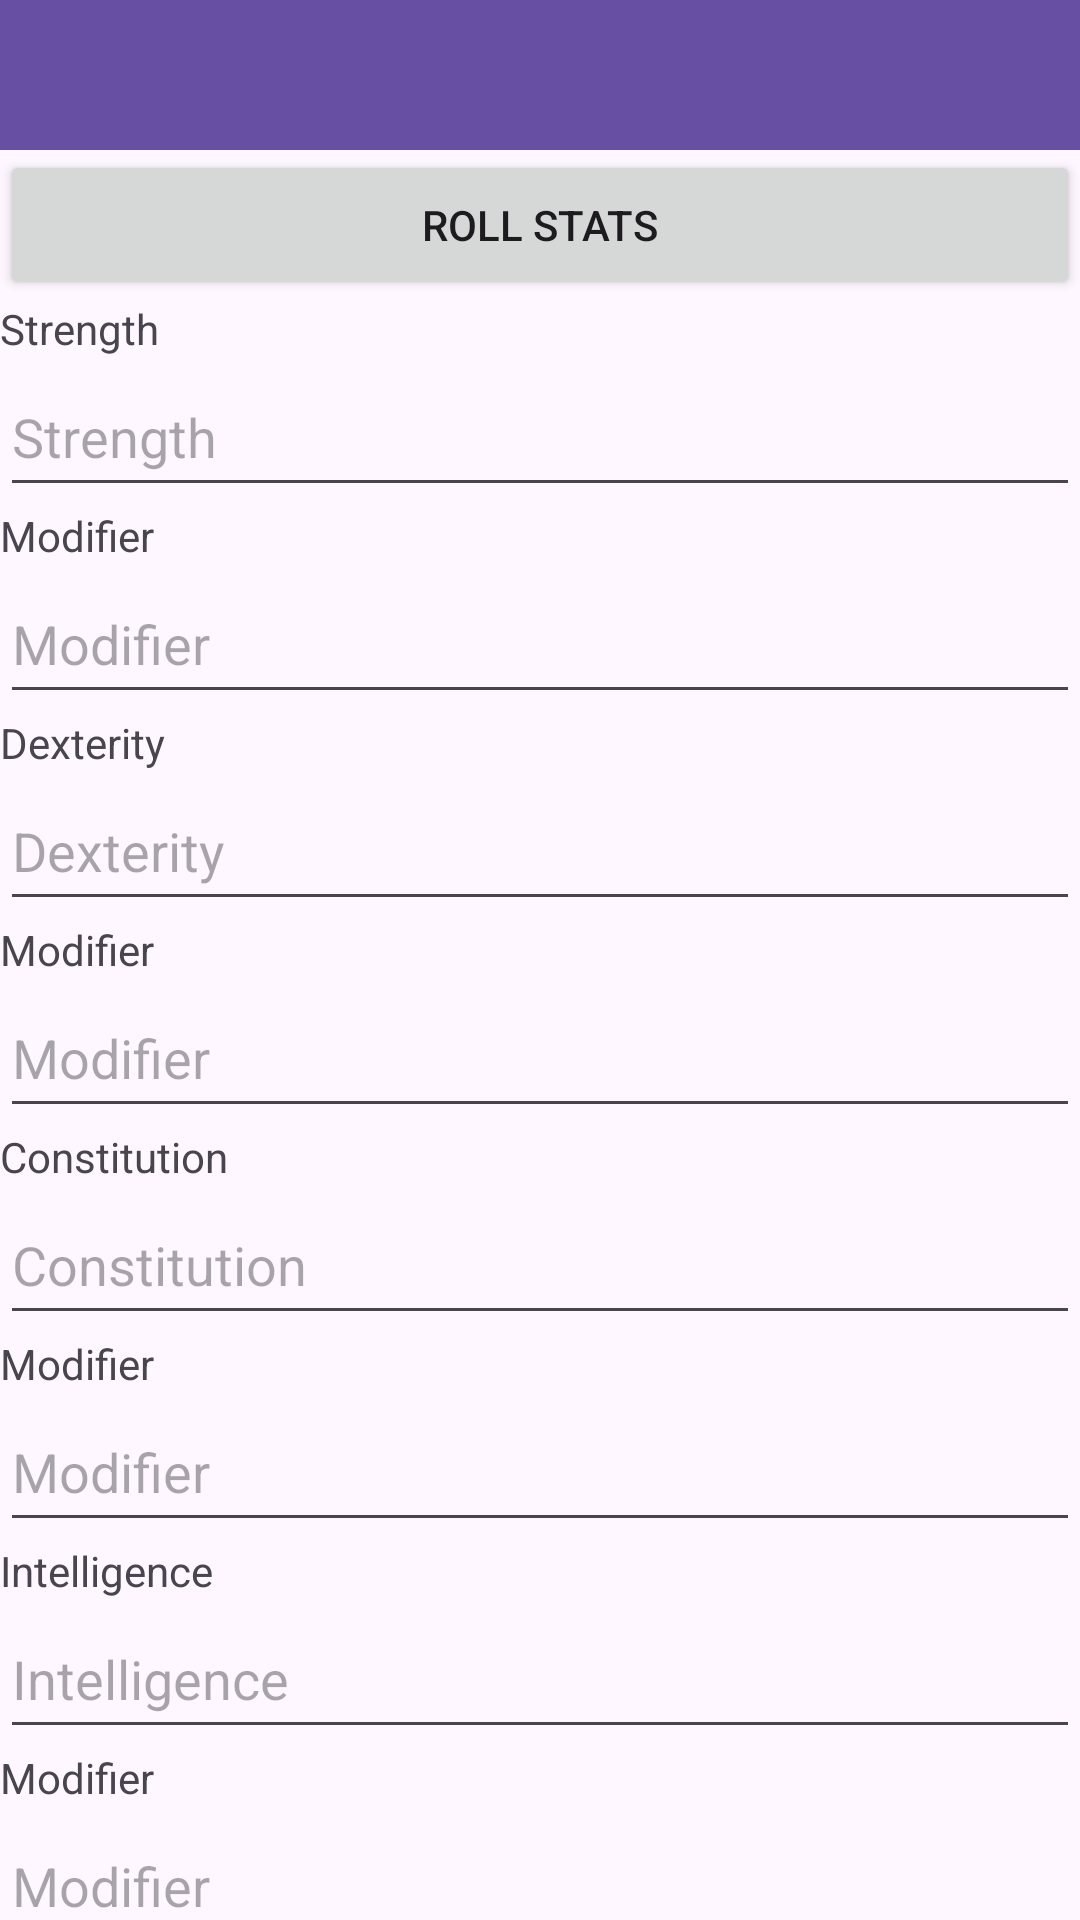

The Android layout XML behind this screen, and the referenced resources:
<!-- AndroidManifest.xml: application theme Theme.DnDCharacterApp -->
<!-- res/layout/fragment_stats.xml -->
<?xml version="1.0" encoding="utf-8"?>
<FrameLayout xmlns:android="http://schemas.android.com/apk/res/android"
    xmlns:tools="http://schemas.android.com/tools"
    android:layout_width="match_parent"
    android:layout_height="match_parent"
    tools:context=".StatsFragment">

    <LinearLayout
        android:layout_width="match_parent"
        android:layout_height="match_parent"
        android:orientation="vertical">

        <androidx.appcompat.widget.Toolbar
            android:id="@+id/toolbarNextStats"
            android:layout_width="match_parent"
            android:layout_height="50dp"
            android:background="?attr/colorPrimary"
            android:minHeight="?attr/actionBarSize"
            android:theme="?attr/actionBarTheme" />

        <Button
            android:id="@+id/buttonRoll"
            android:layout_width="match_parent"
            android:layout_height="50dp"
            android:text="@string/roll_stats" />

        <TextView
            android:id="@+id/textView37"
            android:layout_width="match_parent"
            android:layout_height="wrap_content"
            android:text="@string/strength" />

        <EditText
            android:id="@+id/editTextNumberStrength"
            android:layout_width="match_parent"
            android:layout_height="50dp"
            android:ems="10"
            android:inputType="number"
            android:hint="@string/strength"/>

        <TextView
            android:id="@+id/textView38"
            android:layout_width="match_parent"
            android:layout_height="wrap_content"
            android:text="@string/modifier" />

        <EditText
            android:id="@+id/editTextNumberStrengthMod"
            android:layout_width="match_parent"
            android:layout_height="50dp"
            android:ems="10"
            android:inputType="number"
            android:hint="@string/modifier"/>

        <TextView
            android:id="@+id/textView39"
            android:layout_width="match_parent"
            android:layout_height="wrap_content"
            android:text="@string/dexterity" />

        <EditText
            android:id="@+id/editTextNumberDexterity"
            android:layout_width="match_parent"
            android:layout_height="50dp"
            android:ems="10"
            android:inputType="number"
            android:hint="@string/dexterity"/>

        <TextView
            android:id="@+id/textView42"
            android:layout_width="match_parent"
            android:layout_height="wrap_content"
            android:text="@string/modifier" />

        <EditText
            android:id="@+id/editTextNumberDexterityMod"
            android:layout_width="match_parent"
            android:layout_height="50dp"
            android:ems="10"
            android:inputType="number"
            android:hint="@string/modifier"/>

        <TextView
            android:id="@+id/textView40"
            android:layout_width="match_parent"
            android:layout_height="wrap_content"
            android:text="@string/constitution" />

        <EditText
            android:id="@+id/editTextNumberConstitution"
            android:layout_width="match_parent"
            android:layout_height="50dp"
            android:ems="10"
            android:inputType="number"
            android:hint="@string/constitution"/>

        <TextView
            android:id="@+id/textView43"
            android:layout_width="match_parent"
            android:layout_height="wrap_content"
            android:text="@string/modifier" />

        <EditText
            android:id="@+id/editTextNumberConstitutionMod"
            android:layout_width="match_parent"
            android:layout_height="50dp"
            android:ems="10"
            android:inputType="number"
            android:hint="@string/modifier"/>

        <TextView
            android:id="@+id/textView44"
            android:layout_width="match_parent"
            android:layout_height="wrap_content"
            android:text="@string/intelligence" />

        <EditText
            android:id="@+id/editTextNumberIntelligence"
            android:layout_width="match_parent"
            android:layout_height="50dp"
            android:ems="10"
            android:inputType="number"
            android:hint="@string/intelligence"/>

        <TextView
            android:id="@+id/textView45"
            android:layout_width="match_parent"
            android:layout_height="wrap_content"
            android:text="@string/modifier" />

        <EditText
            android:id="@+id/editTextNumberIntelligenceMod"
            android:layout_width="match_parent"
            android:layout_height="50dp"
            android:ems="10"
            android:inputType="number"
            android:hint="@string/modifier"/>

        <TextView
            android:id="@+id/textView46"
            android:layout_width="match_parent"
            android:layout_height="wrap_content"
            android:text="@string/wisdom" />

        <EditText
            android:id="@+id/editTextNumberWisdom"
            android:layout_width="match_parent"
            android:layout_height="50dp"
            android:ems="10"
            android:inputType="number"
            android:hint="@string/wisdom"/>

        <TextView
            android:id="@+id/textView47"
            android:layout_width="match_parent"
            android:layout_height="wrap_content"
            android:text="@string/modifier" />

        <EditText
            android:id="@+id/editTextNumberWisdomMod"
            android:layout_width="match_parent"
            android:layout_height="50dp"
            android:ems="10"
            android:inputType="number"
            android:hint="@string/modifier"/>

        <TextView
            android:id="@+id/textView48"
            android:layout_width="match_parent"
            android:layout_height="wrap_content"
            android:text="@string/charisma" />

        <EditText
            android:id="@+id/editTextNumberCharisma"
            android:layout_width="match_parent"
            android:layout_height="50dp"
            android:ems="10"
            android:inputType="number"
            android:hint="@string/charisma"/>

        <TextView
            android:id="@+id/textView49"
            android:layout_width="match_parent"
            android:layout_height="wrap_content"
            android:text="@string/modifier" />

        <EditText
            android:id="@+id/editTextNumberCharismaMod"
            android:layout_width="match_parent"
            android:layout_height="50dp"
            android:ems="10"
            android:inputType="number"
            android:hint="@string/modifier"/>
    </LinearLayout>
</FrameLayout>
<!-- resources referenced by this layout -->
<resources>
  <string name="charisma">Charisma</string>
  <string name="constitution">Constitution</string>
  <string name="dexterity">Dexterity</string>
  <string name="intelligence">Intelligence</string>
  <string name="modifier">Modifier</string>
  <string name="roll_stats">ROLL STATS</string>
  <string name="strength">Strength</string>
  <string name="wisdom">Wisdom</string>
  <style name="Theme.DnDCharacterApp" parent="Base.Theme.DnDCharacterApp" />
  <style name="Base.Theme.DnDCharacterApp" parent="Theme.Material3.DayNight.NoActionBar">
          
          
      </style>
</resources>
